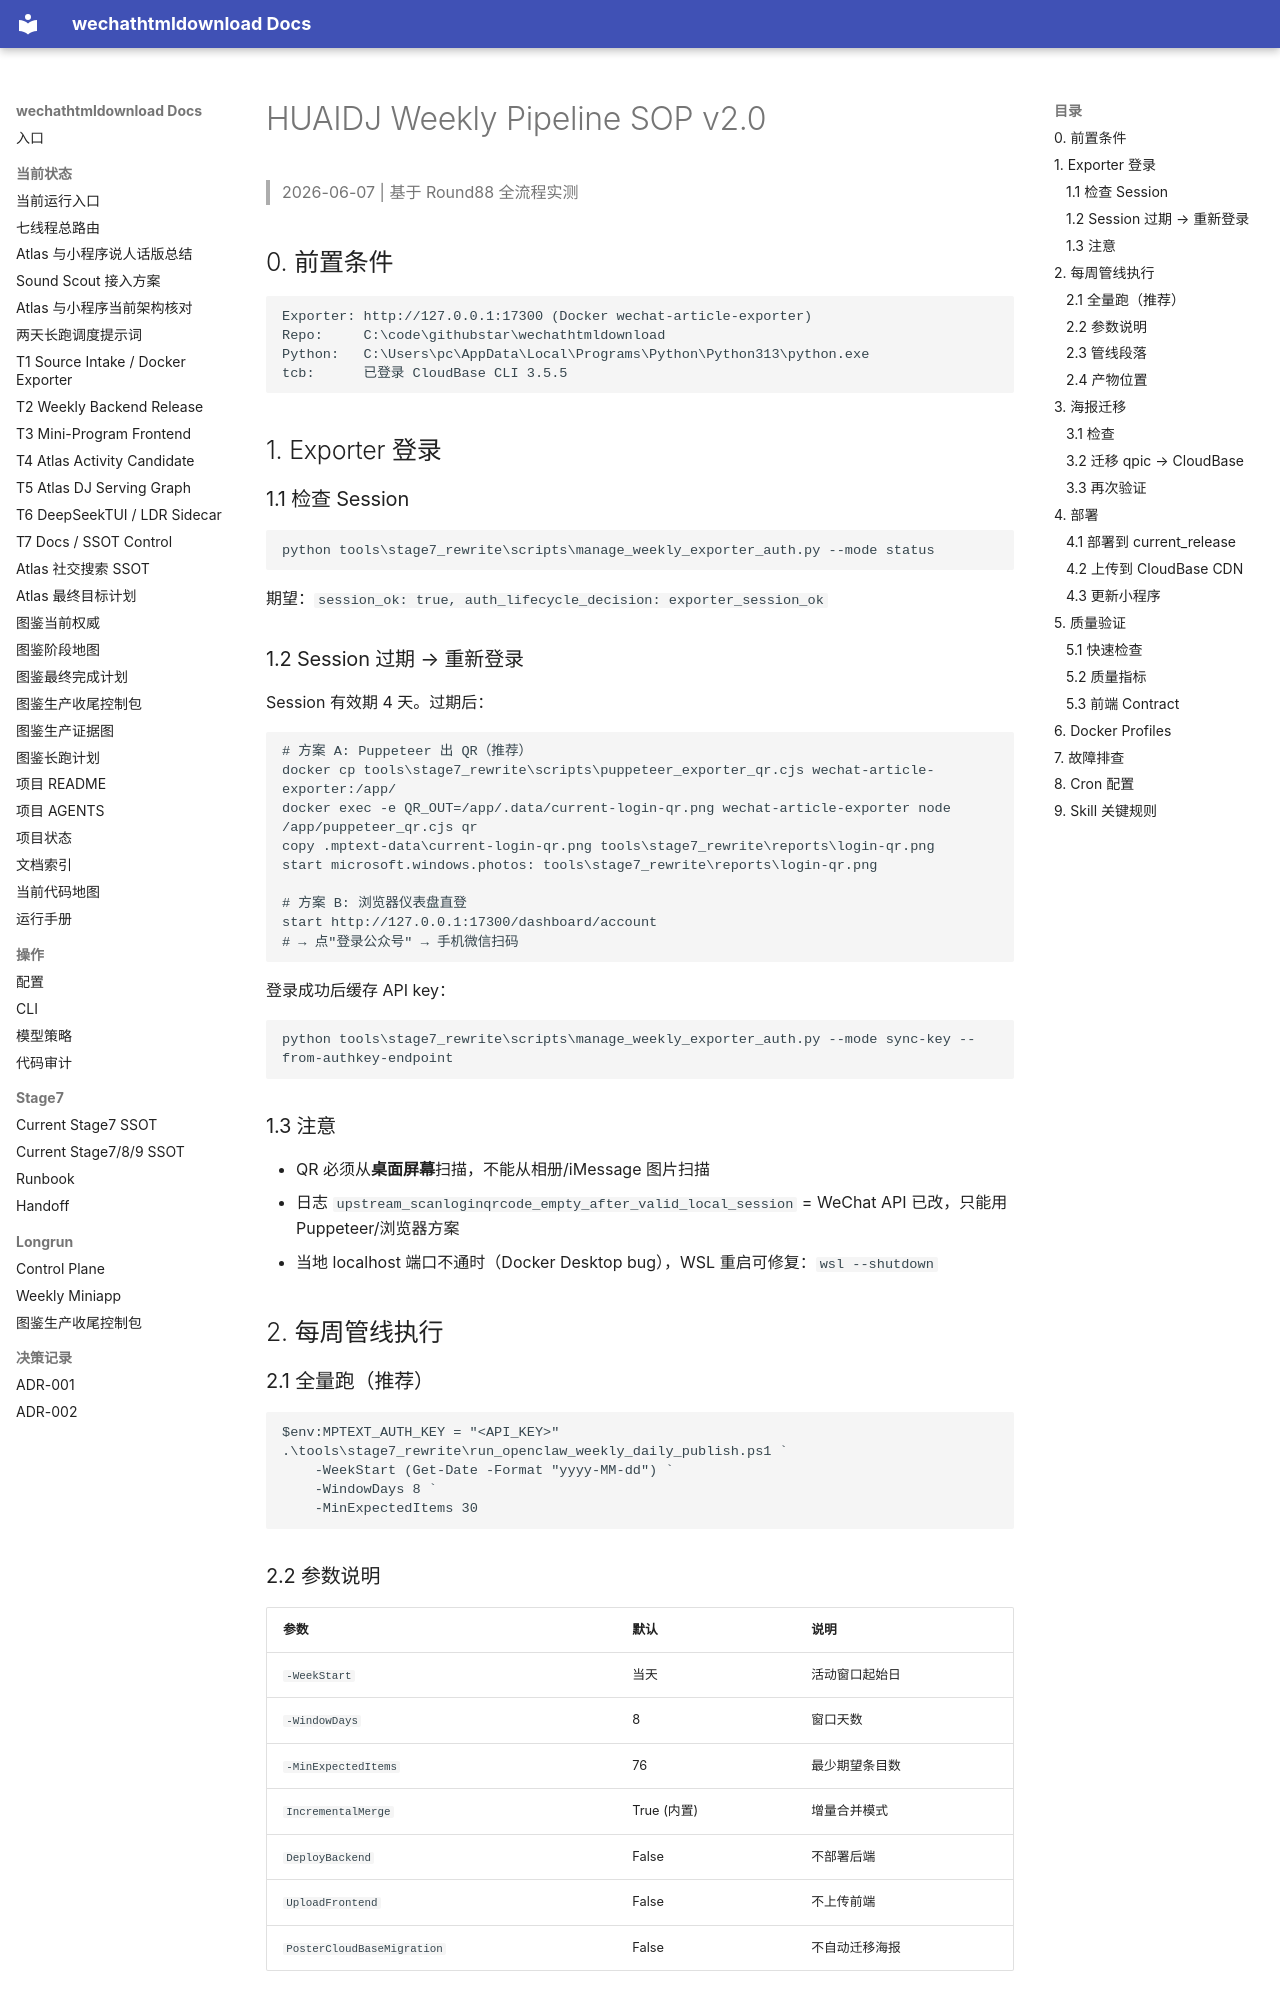

repository: yutianyu111602-glitch/wechathtmldownload · page: SOP_WEEKLY_PIPELINE.html · generator: mkdocs

# HUAIDJ Weekly Pipeline SOP v2.0

> 2026-06-07 | 基于 Round88 全流程实测

## 0. 前置条件

```
Exporter: http://127.0.0.1:17300 (Docker wechat-article-exporter)
Repo:     C:\code\githubstar\wechathtmldownload
Python:   C:\Users\pc\AppData\Local\Programs\Python\Python313\python.exe
tcb:      已登录 CloudBase CLI 3.5.5
```

## 1. Exporter 登录

### 1.1 检查 Session

```powershell
python tools\stage7_rewrite\scripts\manage_weekly_exporter_auth.py --mode status
```

期望：`session_ok: true, auth_lifecycle_decision: exporter_session_ok`

### 1.2 Session 过期 → 重新登录

Session 有效期 4 天。过期后：

```powershell
# 方案 A: Puppeteer 出 QR（推荐）
docker cp tools\stage7_rewrite\scripts\puppeteer_exporter_qr.cjs wechat-article-exporter:/app/
docker exec -e QR_OUT=/app/.data/current-login-qr.png wechat-article-exporter node /app/puppeteer_qr.cjs qr
copy .mptext-data\current-login-qr.png tools\stage7_rewrite\reports\login-qr.png
start microsoft.windows.photos: tools\stage7_rewrite\reports\login-qr.png

# 方案 B: 浏览器仪表盘直登
start http://127.0.0.1:17300/dashboard/account
# → 点"登录公众号" → 手机微信扫码
```

登录成功后缓存 API key：
```powershell
python tools\stage7_rewrite\scripts\manage_weekly_exporter_auth.py --mode sync-key --from-authkey-endpoint
```

### 1.3 注意

- QR 必须从**桌面屏幕**扫描，不能从相册/iMessage 图片扫描
- 日志 `upstream_scanloginqrcode_empty_after_valid_local_session` = WeChat API 已改，只能用 Puppeteer/浏览器方案
- 当地 localhost 端口不通时（Docker Desktop bug），WSL 重启可修复：`wsl --shutdown`

## 2. 每周管线执行

### 2.1 全量跑（推荐）

```powershell
$env:MPTEXT_AUTH_KEY = "<API_KEY>"
.\tools\stage7_rewrite\run_openclaw_weekly_daily_publish.ps1 `
    -WeekStart (Get-Date -Format "yyyy-MM-dd") `
    -WindowDays 8 `
    -MinExpectedItems 30
```

### 2.2 参数说明

| 参数 | 默认 | 说明 |
|------|------|------|
| `-WeekStart` | 当天 | 活动窗口起始日 |
| `-WindowDays` | 8 | 窗口天数 |
| `-MinExpectedItems` | 76 | 最少期望条目数 |
| `IncrementalMerge` | True (内置) | 增量合并模式 |
| `DeployBackend` | False | 不部署后端 |
| `UploadFrontend` | False | 不上传前端 |
| `PosterCloudBaseMigration` | False | 不自动迁移海报 |
